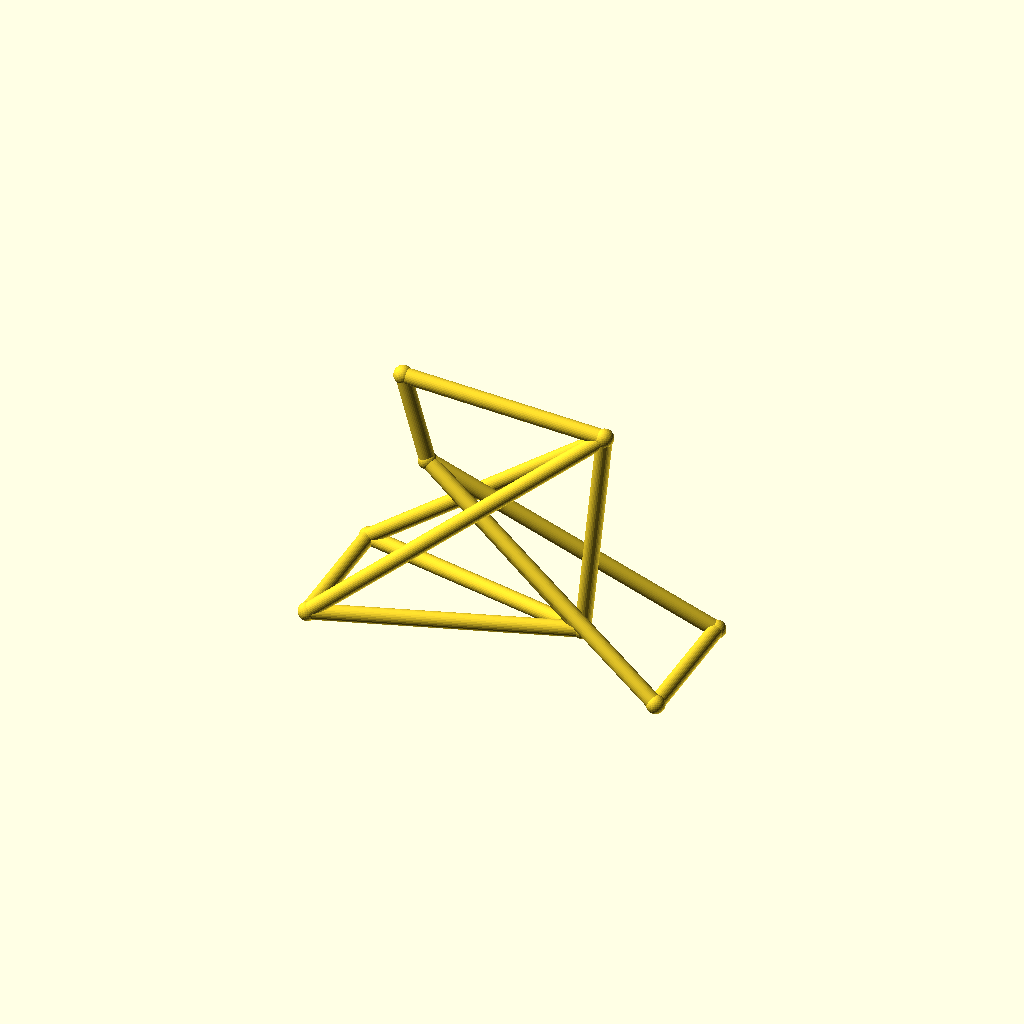
Cell 1: rendered with the file's own defaults.
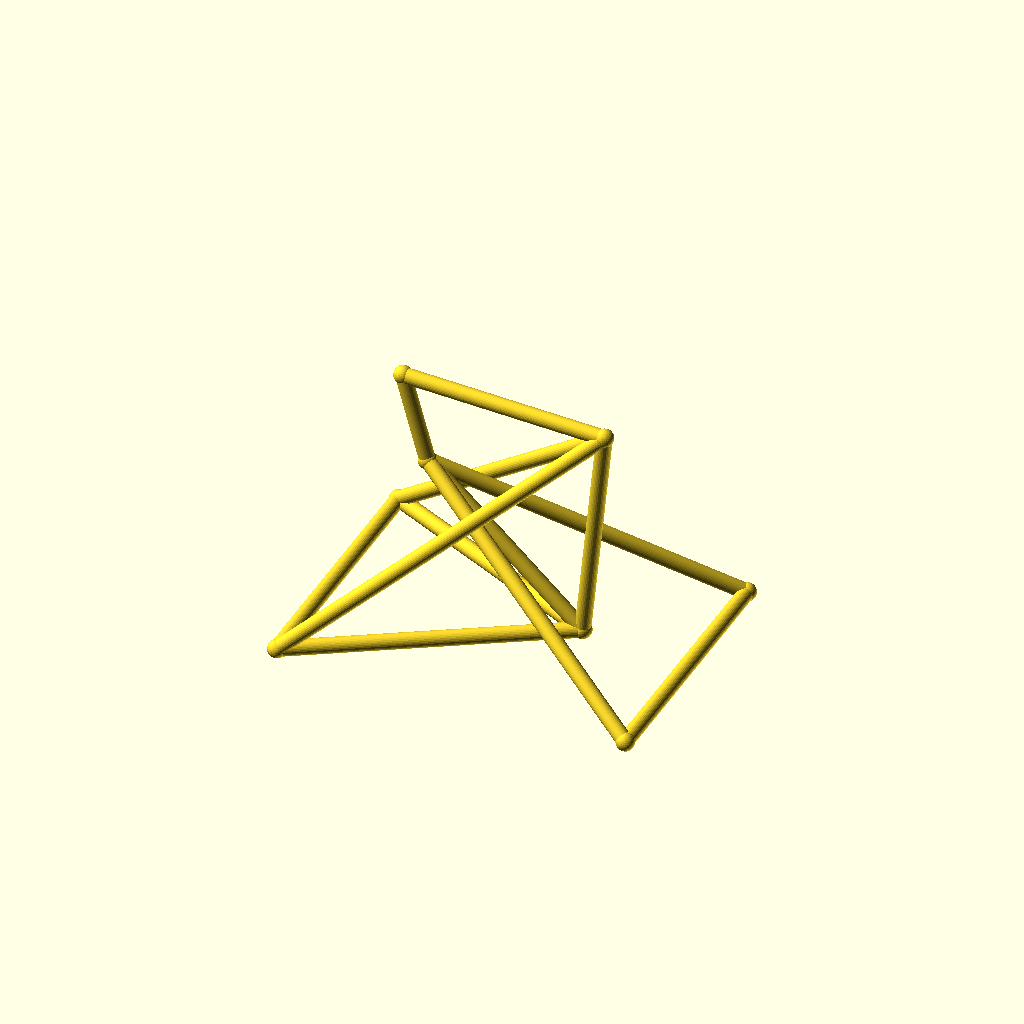
Cell 2 — track set to 96, the other parameters unchanged.
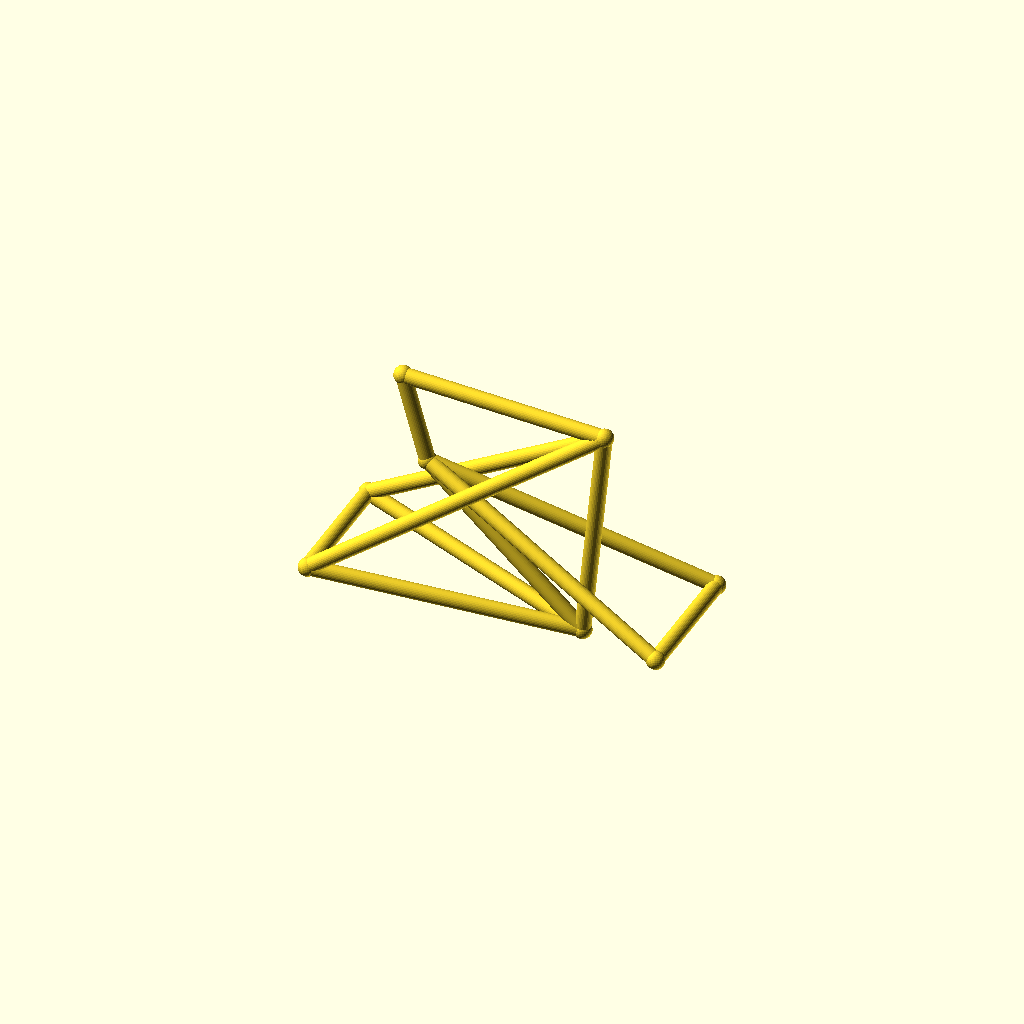
Cell 3 — hub_z set to 36, the other parameters unchanged.
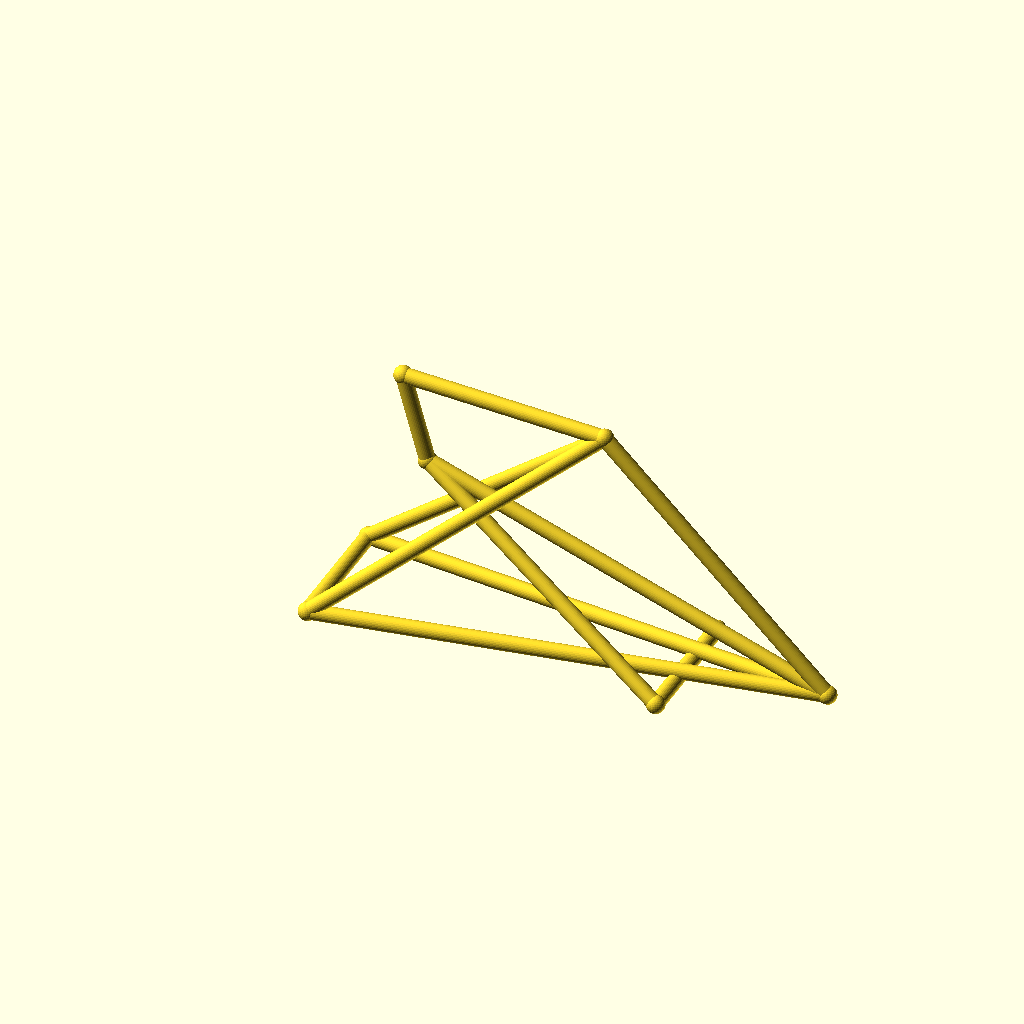
Cell 4: the same model with bb_x = 180.
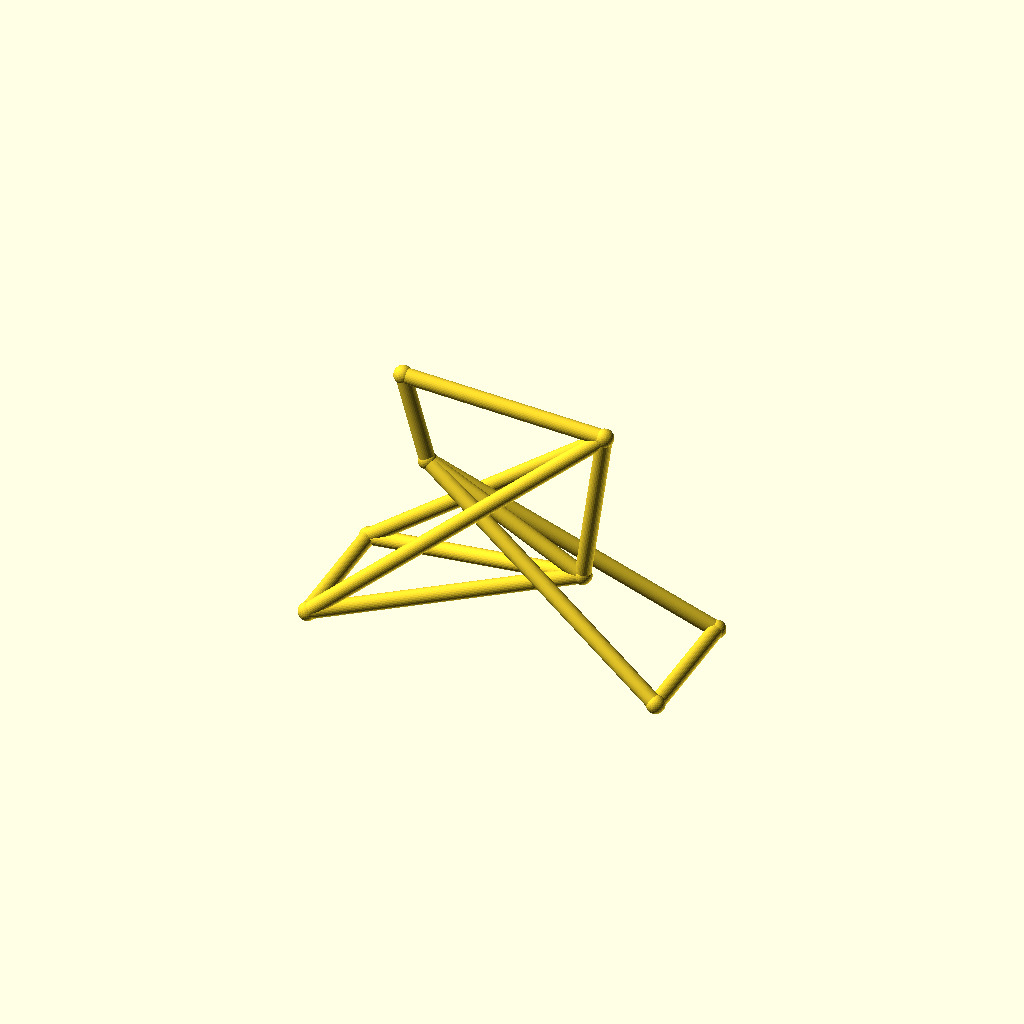
Cell 5: the same model with bb_z = 44.
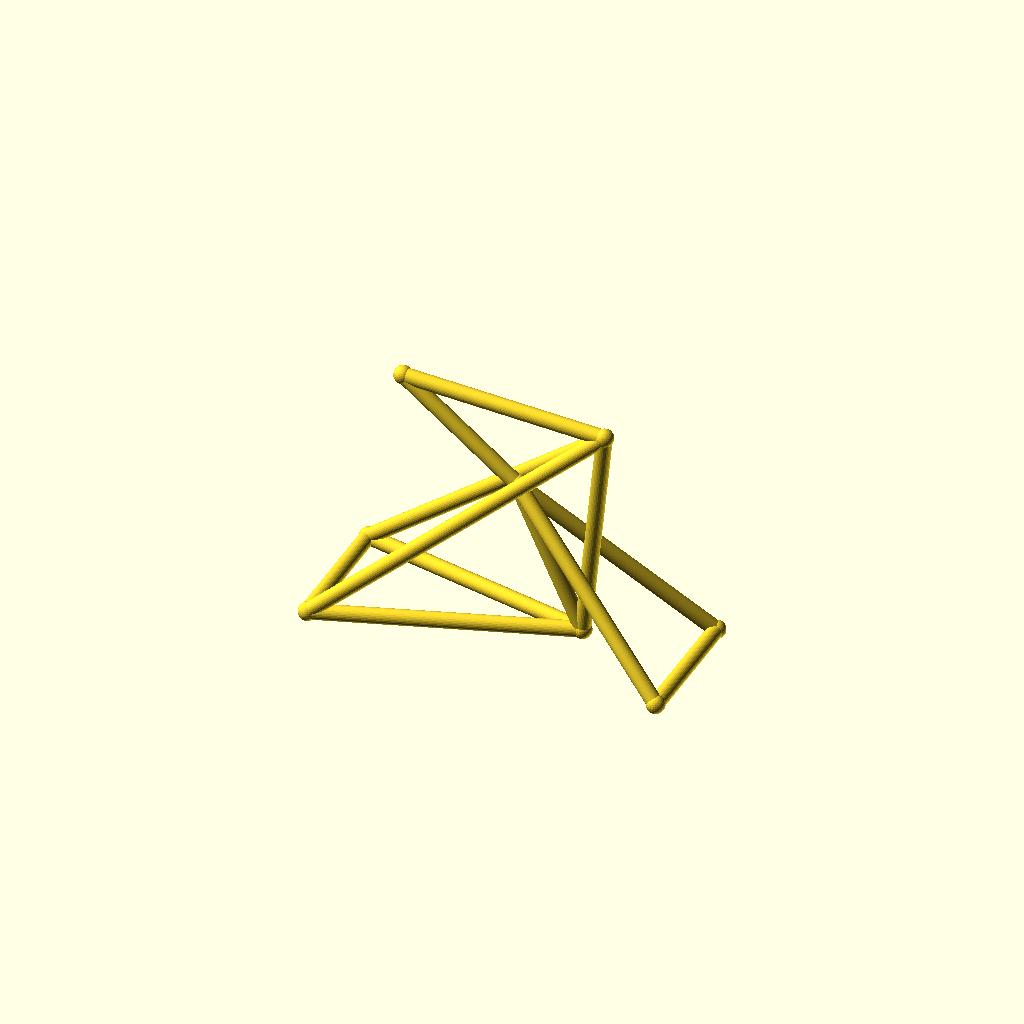
Cell 6 — ht_bot_x set to 66, the other parameters unchanged.
One fixed orthographic camera (rotation 55°, 0°, 25°; colour scheme Cornfield) for every cell.
OpenSCAD source file optional_data/data/wire3/bikeframe/scene_0116.scad:
$fn = 32;

// ----------------------------------------------------------------------
// Bicycle frame: diamond frame, wheelbase 128 mm
// ----------------------------------------------------------------------

// --- parameters (mm) ---
track = 48;               // distance between the rear dropouts
hub_z = 18;               // wheel hub height
bb_x = 90;                // bottom bracket X
bb_z = 22;                // bottom bracket height
ht_bot_x = 33;            // head tube bottom X
ht_bot_z = 74;            // head tube bottom height
ht_top_x = 24;            // head tube top X
ht_top_z = 106;           // head tube top height
st_x = 98;                // seat cluster X
st_z = 102;               // seat cluster height
fh_x = 128;               // front hub X (wheelbase)
tube_r = 2.8;             // frame tube radius
joint_r = 3.3;            // joint ball radius

bbox_x = fh_x + 2 * joint_r;  // overall X, joints included
bbox_y = track + 2 * joint_r;  // overall Y, joints included
bbox_z = 106 - hub_z + 2 * joint_r;  // overall Z, joints included
tube_d = 2 * tube_r;  // frame tube diameter
wheelbase = fh_x;  // rear axle to front hub
nodes = [[bb_x, 0, bb_z], [ht_bot_x, 0, ht_bot_z], [ht_top_x, 0, ht_top_z], [st_x, 0, st_z], [0, track / 2, hub_z], [0, -track / 2, hub_z], [fh_x, track / 2, hub_z], [fh_x, -track / 2, hub_z]];

module member(a, b, r) {
  /* round stock from joint a to joint b, ends buried in the joint balls */
  d = b - a;
  length = norm(d);
  translate(a) rotate([0, acos(d[2] / length), atan2(d[1], d[0])])
    cylinder(h = length, r = r);
}

module joint(p, r) {
  /* ball at the joint centre, fatter than every member meeting there */
  translate(p) sphere(r = r);
}

/* members - each call is one graph edge */
member(nodes[1], nodes[2], tube_r);
member(nodes[1], nodes[0], tube_r);
member(nodes[2], nodes[3], tube_r);
member(nodes[3], nodes[0], tube_r);
member(nodes[0], nodes[4], tube_r);
member(nodes[0], nodes[5], tube_r);
member(nodes[3], nodes[4], tube_r);
member(nodes[3], nodes[5], tube_r);
member(nodes[1], nodes[6], tube_r);
member(nodes[1], nodes[7], tube_r);
member(nodes[6], nodes[7], tube_r);
member(nodes[4], nodes[5], tube_r);

/* joint balls */
for (p = nodes) joint(p, joint_r);
Customizer parameters (derived from the source; name, type, default, range or options):
track: number, default 48
hub_z: number, default 18
bb_x: number, default 90
bb_z: number, default 22
ht_bot_x: number, default 33
ht_bot_z: number, default 74
ht_top_x: number, default 24
ht_top_z: number, default 106
st_x: number, default 98
st_z: number, default 102
fh_x: number, default 128
tube_r: number, default 2.8
joint_r: number, default 3.3
